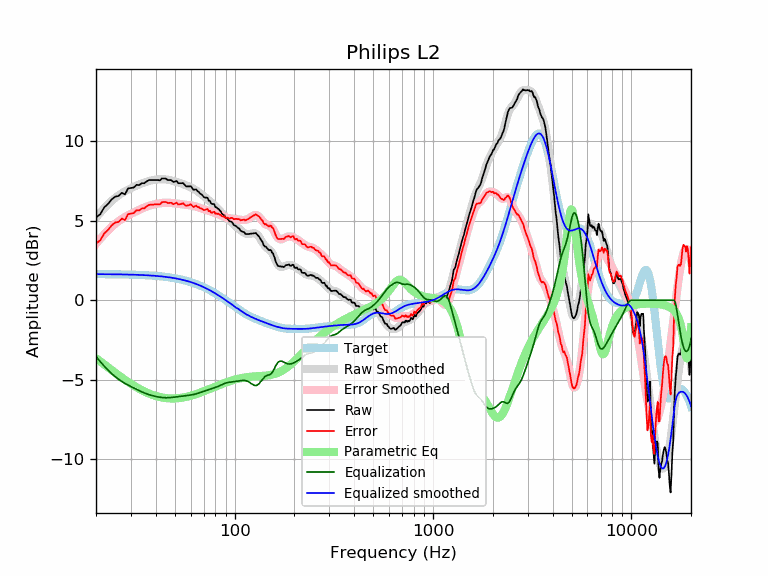

Values plotted in this chart, from the file beside it:
frequency, raw, error, smoothed, error_smoothed, equalization, parametric_eq, equalized_raw, equalized_smoothed, target
20, 5.20, 3.56, 5.18, 3.54, -3.54, -3.64, 1.66, 1.64, 1.64
21, 5.40, 3.76, 5.49, 3.85, -3.85, -3.84, 1.54, 1.64, 1.64
22, 5.83, 4.19, 5.77, 4.14, -4.14, -4.03, 1.69, 1.64, 1.64
23, 6.05, 4.41, 6.02, 4.39, -4.39, -4.22, 1.66, 1.63, 1.63
24, 6.34, 4.71, 6.24, 4.61, -4.61, -4.39, 1.72, 1.63, 1.63
25, 6.51, 4.88, 6.43, 4.80, -4.80, -4.56, 1.70, 1.63, 1.63
26, 6.55, 4.92, 6.59, 4.97, -4.97, -4.71, 1.58, 1.62, 1.62
27, 6.75, 5.13, 6.73, 5.10, -5.10, -4.86, 1.64, 1.62, 1.62
28, 6.65, 5.03, 6.84, 5.22, -5.22, -5.00, 1.42, 1.62, 1.62
29, 7.02, 5.40, 6.94, 5.33, -5.33, -5.13, 1.69, 1.61, 1.61
30, 7.05, 5.44, 7.03, 5.42, -5.42, -5.25, 1.62, 1.61, 1.61
31, 7.08, 5.47, 7.12, 5.51, -5.51, -5.36, 1.56, 1.60, 1.60
32, 7.25, 5.65, 7.20, 5.60, -5.60, -5.47, 1.65, 1.60, 1.60
33, 7.23, 5.64, 7.27, 5.68, -5.68, -5.56, 1.55, 1.59, 1.59
34, 7.35, 5.76, 7.34, 5.75, -5.75, -5.65, 1.59, 1.58, 1.58
35, 7.35, 5.77, 7.39, 5.82, -5.82, -5.73, 1.53, 1.58, 1.58
36, 7.46, 5.89, 7.45, 5.88, -5.88, -5.80, 1.58, 1.57, 1.57
37, 7.55, 5.99, 7.49, 5.93, -5.93, -5.86, 1.62, 1.56, 1.56
38, 7.55, 6.00, 7.52, 5.97, -5.97, -5.92, 1.57, 1.55, 1.55
39, 7.55, 6.01, 7.55, 6.01, -6.01, -5.97, 1.54, 1.54, 1.54
40, 7.55, 6.02, 7.57, 6.04, -6.04, -6.01, 1.50, 1.53, 1.53
41, 7.55, 6.03, 7.59, 6.07, -6.07, -6.05, 1.48, 1.52, 1.52
42, 7.53, 6.02, 7.60, 6.09, -6.09, -6.08, 1.44, 1.51, 1.51
43, 7.65, 6.15, 7.60, 6.11, -6.11, -6.11, 1.54, 1.49, 1.49
44, 7.65, 6.17, 7.60, 6.12, -6.12, -6.13, 1.53, 1.48, 1.48
45, 7.64, 6.17, 7.59, 6.12, -6.12, -6.14, 1.51, 1.46, 1.46
46, 7.55, 6.10, 7.57, 6.12, -6.12, -6.16, 1.42, 1.45, 1.45
47, 7.55, 6.11, 7.55, 6.12, -6.12, -6.16, 1.43, 1.43, 1.43
48, 7.54, 6.12, 7.52, 6.11, -6.11, -6.17, 1.43, 1.42, 1.42
49, 7.43, 6.03, 7.49, 6.09, -6.09, -6.17, 1.33, 1.40, 1.40
50, 7.45, 6.07, 7.46, 6.08, -6.08, -6.16, 1.37, 1.38, 1.38
51, 7.49, 6.13, 7.43, 6.07, -6.07, -6.16, 1.42, 1.36, 1.36
52, 7.35, 6.01, 7.39, 6.06, -6.06, -6.15, 1.29, 1.34, 1.34
53, 7.35, 6.03, 7.36, 6.04, -6.04, -6.14, 1.30, 1.32, 1.32
54, 7.35, 6.05, 7.32, 6.03, -6.03, -6.12, 1.32, 1.29, 1.29
55, 7.36, 6.09, 7.29, 6.02, -6.02, -6.11, 1.34, 1.27, 1.27
56, 7.24, 5.99, 7.25, 6.01, -6.01, -6.09, 1.23, 1.25, 1.25
57, 7.15, 5.93, 7.21, 5.99, -5.99, -6.07, 1.15, 1.22, 1.22
58, 7.15, 5.95, 7.17, 5.98, -5.98, -6.05, 1.17, 1.19, 1.19
59, 7.15, 5.98, 7.13, 5.97, -5.97, -6.02, 1.18, 1.17, 1.17
60, 7.17, 6.03, 7.09, 5.95, -5.95, -6.00, 1.21, 1.14, 1.14
61, 7.05, 5.94, 7.05, 5.94, -5.94, -5.97, 1.11, 1.11, 1.11
62, 6.93, 5.85, 7.00, 5.92, -5.92, -5.95, 1.01, 1.08, 1.08
63, 6.95, 5.90, 6.95, 5.90, -5.90, -5.92, 1.05, 1.05, 1.05
64, 6.96, 5.94, 6.90, 5.88, -5.88, -5.89, 1.08, 1.02, 1.02
65, 6.85, 5.86, 6.84, 5.85, -5.85, -5.86, 1.00, 0.99, 0.99
66, 6.80, 5.84, 6.78, 5.82, -5.82, -5.83, 0.97, 0.95, 0.95
67, 6.70, 5.78, 6.71, 5.80, -5.80, -5.80, 0.90, 0.92, 0.92
68, 6.65, 5.76, 6.65, 5.77, -5.77, -5.77, 0.88, 0.88, 0.88
69, 6.57, 5.72, 6.59, 5.74, -5.74, -5.74, 0.83, 0.85, 0.85
70, 6.48, 5.66, 6.53, 5.71, -5.71, -5.71, 0.76, 0.81, 0.81
71, 6.45, 5.67, 6.47, 5.69, -5.69, -5.68, 0.76, 0.78, 0.78
72, 6.45, 5.71, 6.40, 5.66, -5.66, -5.65, 0.78, 0.74, 0.74
73, 6.43, 5.73, 6.34, 5.64, -5.64, -5.62, 0.79, 0.70, 0.70
74, 6.25, 5.58, 6.28, 5.62, -5.62, -5.59, 0.63, 0.66, 0.66
75, 6.25, 5.62, 6.21, 5.59, -5.59, -5.56, 0.66, 0.62, 0.62
76, 6.09, 5.50, 6.15, 5.56, -5.56, -5.53, 0.52, 0.59, 0.59
77, 6.04, 5.49, 6.09, 5.54, -5.54, -5.50, 0.50, 0.55, 0.55
78, 6.05, 5.54, 6.02, 5.52, -5.52, -5.48, 0.53, 0.51, 0.51
79, 6.02, 5.55, 5.96, 5.49, -5.49, -5.45, 0.52, 0.47, 0.47
... 553 more rows
